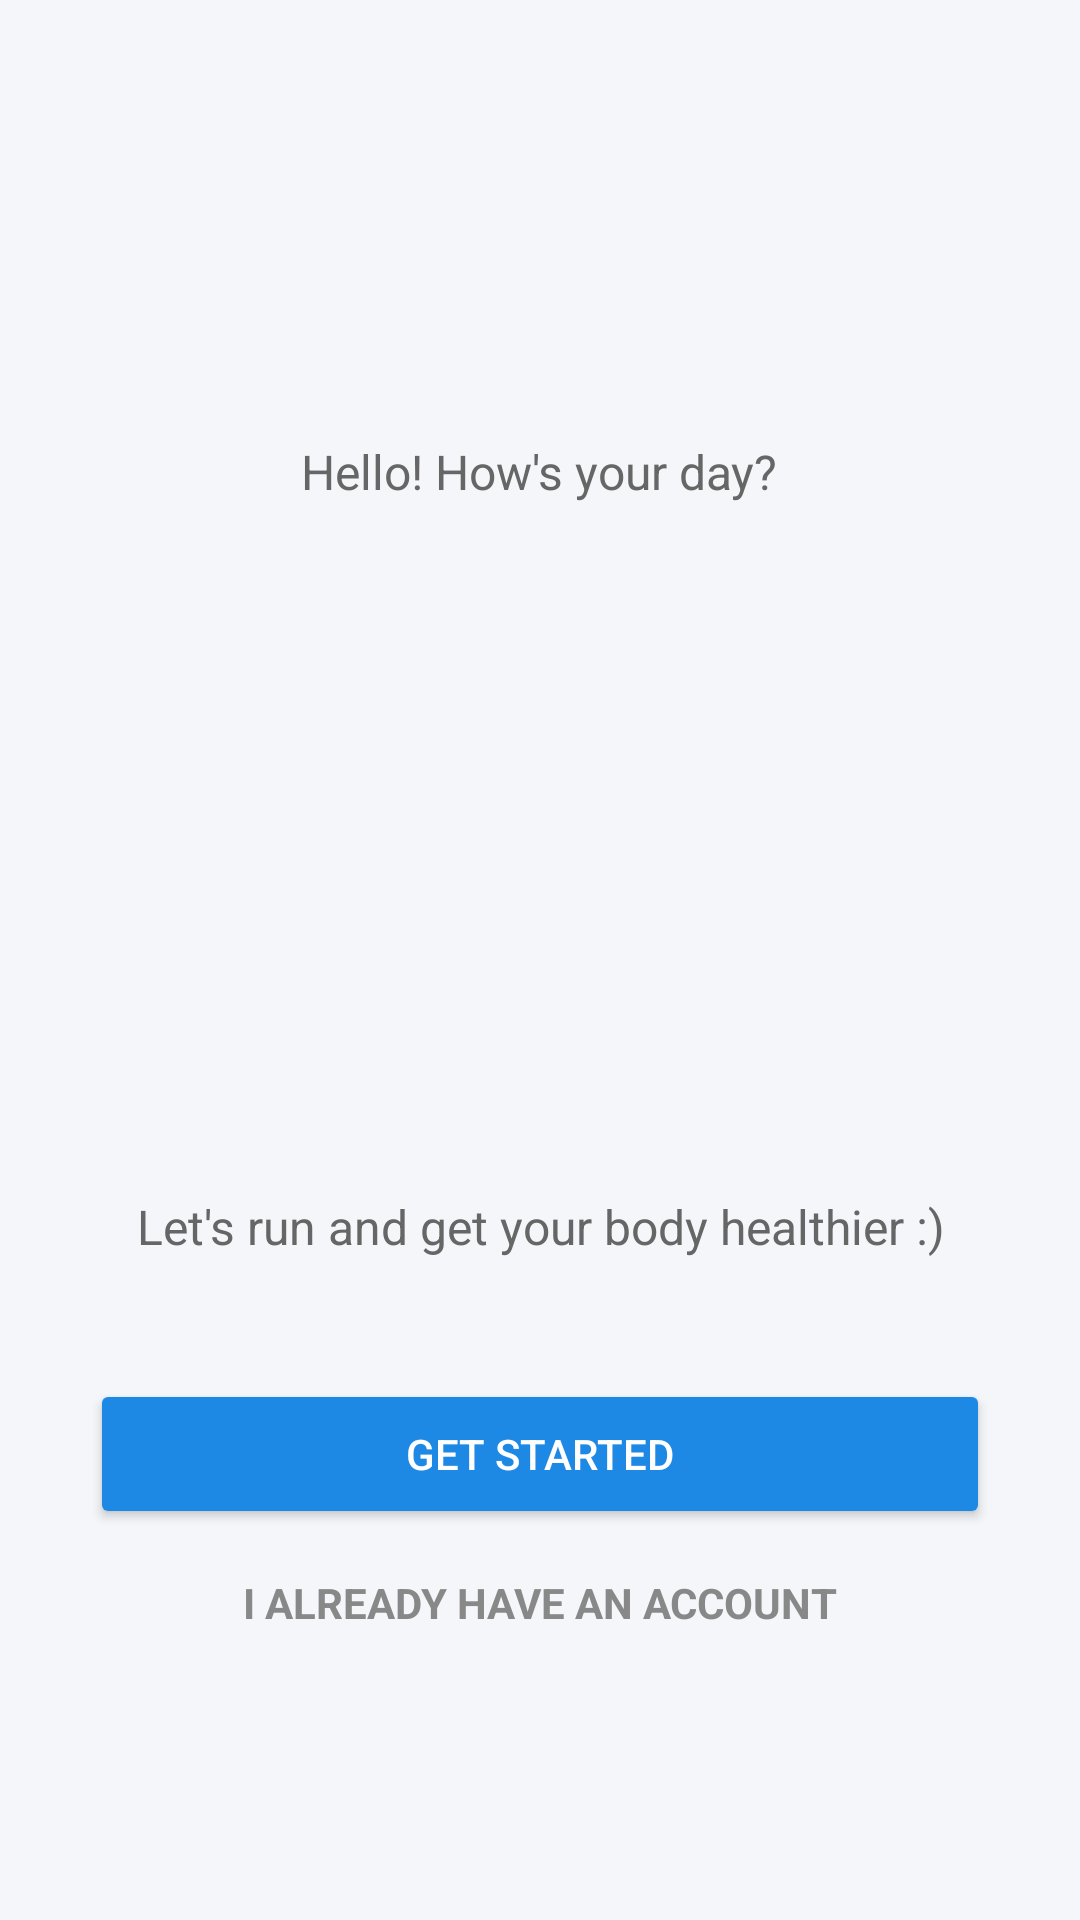

Android layout source for this screen:
<!-- AndroidManifest.xml: application theme Theme.FITRUN -->
<!-- res/layout/activity_beranda.xml -->
<?xml version="1.0" encoding="utf-8"?>
<LinearLayout xmlns:android="http://schemas.android.com/apk/res/android"
    android:layout_width="match_parent"
    android:layout_height="match_parent"
    android:orientation="vertical"
    android:gravity="center"
    android:padding="30dp"
    android:background="#F5F6FA">

    <TextView
        android:layout_width="wrap_content"
        android:layout_height="wrap_content"
        android:layout_marginTop="50dp"
        android:text="Hello! How's your day?"
        android:textAlignment="center"
        android:textColor="#666"
        android:textSize="16sp" />

    <ImageView
        android:id="@+id/logo"
        android:layout_width="200dp"
        android:layout_height="200dp"
        android:src="@drawable/catatlari_logo"
        android:layout_marginTop="10dp"
        android:layout_marginBottom="10dp"
        android:scaleType="fitCenter"
        android:layout_centerHorizontal="true"/>

    <TextView
        android:layout_width="wrap_content"
        android:layout_height="wrap_content"
        android:text="Let's run and get your body healthier :)"
        android:textAlignment="center"
        android:textSize="16sp"
        android:layout_marginTop="10dp"
        android:textColor="#666"/>

    <Button
        android:id="@+id/btnStart"
        android:layout_width="match_parent"
        android:layout_height="50dp"
        android:text="GET STARTED"
        android:textColor="#FFFFFF"
        android:layout_marginTop="40dp"
        android:backgroundTint="#1E88E5"/>

    <TextView
        android:id="@+id/login"
        android:layout_width="wrap_content"
        android:layout_height="wrap_content"
        android:text="I ALREADY HAVE AN ACCOUNT"
        android:textStyle="bold"
        android:textColor="#888"
        android:layout_marginTop="15dp"/>

</LinearLayout>
<!-- resources referenced by this layout -->
<resources>
  <style name="Theme.FITRUN" parent="Base.Theme.FITRUN" />
  <style name="Base.Theme.FITRUN" parent="Theme.Material3.DayNight.NoActionBar">
          
          
      </style>
</resources>
